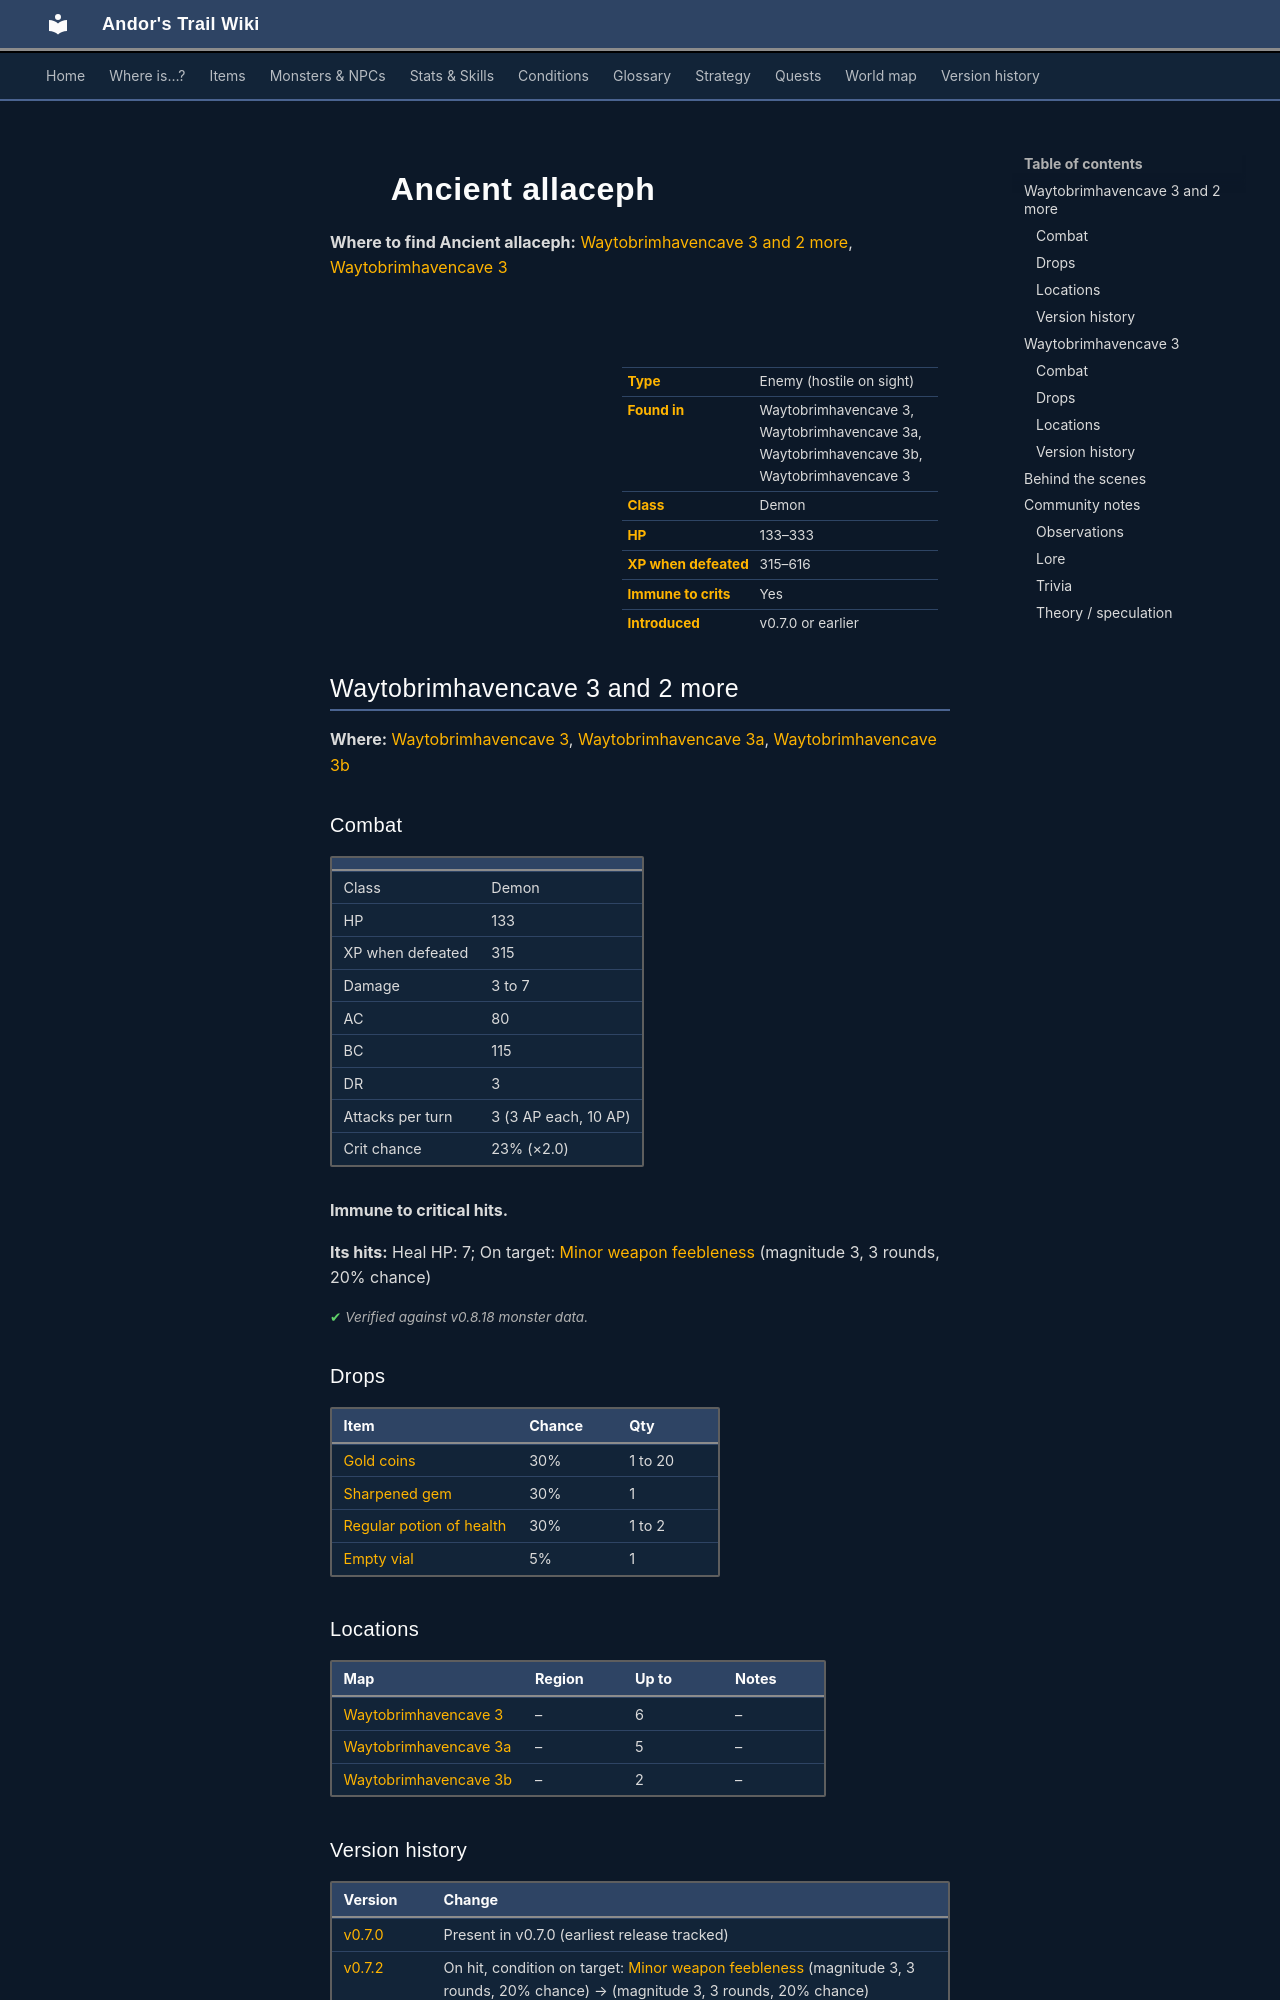

repository: asdfghjkl628/Andor-s-Trail-Wikiiii · page: monsters/allaceph_6/index.html · generator: mkdocs

---
description: "Ancient allaceph is an enemy in Andor's Trail (demon) with 133–333 HP, worth 315–616 XP, found in Waytobrimhavencave 3, Waytobrimhavencave 3a, Waytobrimhavencave 3b, Waytobrimhavencave 3. Drops: Gold coins, Sharpened gem, Regular potion of health, Empty vial."
---

# ![](../assets/icons/monsters/monsters_rltiles2_103.png){ .sprite } Ancient allaceph

**Where to find Ancient allaceph:** [Waytobrimhavencave 3 and 2 more](#v-allaceph_6), [Waytobrimhavencave 3](#v-allaceph_cr)

<div class="infobox" markdown>

<p class="ib-img"><img class="sprite" src="../../assets/icons/monsters/monsters_rltiles2_103.png" alt=""></p>

| | |
|---|---|
| **Type** | Enemy (hostile on sight) |
| **Found in** | Waytobrimhavencave 3, Waytobrimhavencave 3a, Waytobrimhavencave 3b, Waytobrimhavencave 3 |
| **Class** | Demon |
| **HP** | 133–333 |
| **XP when defeated** | 315–616 |
| **Immune to crits** | Yes |
| **Introduced** | v0.7.0 or earlier |

</div>

## Waytobrimhavencave 3 and 2 more { #v-allaceph_6 }

**Where:** [Waytobrimhavencave 3](../maps/waytobrimhavencave3.md), [Waytobrimhavencave 3a](../maps/waytobrimhavencave3a.md), [Waytobrimhavencave 3b](../maps/waytobrimhavencave3b.md)

### Combat

| | |
|---|---|
| Class | Demon |
| HP | 133 |
| XP when defeated | 315 |
| Damage | 3 to 7 |
| AC | 80 |
| BC | 115 |
| DR | 3 |
| Attacks per turn | 3 (3 AP each, 10 AP) |
| Crit chance | 23% (×2.0) |

**Immune to critical hits.**

**Its hits:** Heal HP: 7; On target: [Minor weapon feebleness](../conditions/feebleness_minor.md) (magnitude 3, 3 rounds, 20% chance)


<p class="verified">Verified against v0.8.18 monster data.</p>

### Drops

| Item | Chance | Qty |
|---|---|---|
| [Gold coins](../items/gold.md) | 30% | 1 to 20 |
| [Sharpened gem](../items/gem4.md) | 30% | 1 |
| [Regular potion of health](../items/health.md) | 30% | 1 to 2 |
| [Empty vial](../items/vial_empty2.md) | 5% | 1 |

### Locations

| Map | Region | Up to | Notes |
|---|---|---|---|
| [Waytobrimhavencave 3](../maps/waytobrimhavencave3.md) | – | 6 | – |
| [Waytobrimhavencave 3a](../maps/waytobrimhavencave3a.md) | – | 5 | – |
| [Waytobrimhavencave 3b](../maps/waytobrimhavencave3b.md) | – | 2 | – |


### Version history

| Version | Change |
|---|---|
| [v0.7.0](../versions/0.7.0.md) | Present in v0.7.0 (earliest release tracked) |
| [v0.7.2](../versions/0.7.2.md) | On hit, condition on target: [Minor weapon feebleness](../conditions/feebleness_minor.md) (magnitude 3, 3 rounds, 20% chance) → (magnitude 3, 3 rounds, 20% chance)<br>Renamed “Ancient Allaceph” → “Ancient allaceph” |

<p class="verified">Verified against v0.8.18 and every earlier release back to v0.7.0 (game data compared release by release).</p>


## Waytobrimhavencave 3 { #v-allaceph_cr }

**Where:** [Waytobrimhavencave 3](../maps/waytobrimhavencave3.md)

### Combat

| | |
|---|---|
| Class | Demon |
| HP | 333 |
| XP when defeated | 616 |
| Damage | 3 to 7 |
| AC | 80 |
| BC | 115 |
| DR | 3 |
| Attacks per turn | 3 (3 AP each, 10 AP) |
| Crit chance | 23% (×2.0) |

**Immune to critical hits.**

**Its hits:** Heal HP: 7; On target: [Minor weapon feebleness](../conditions/feebleness_minor.md) (magnitude 3, 3 rounds, 20% chance)


<p class="verified">Verified against v0.8.18 monster data.</p>

### Drops

| Item | Chance | Qty |
|---|---|---|
| [Oegyth crystal](../items/oegyth.md) | 100% | 1 |

### Locations

| Map | Region | Up to | Notes |
|---|---|---|---|
| [Waytobrimhavencave 3](../maps/waytobrimhavencave3.md) | – | 1 | – |


### Version history

| Version | Change |
|---|---|
| [v0.7.0](../versions/0.7.0.md) | Present in v0.7.0 (earliest release tracked) |
| [v0.7.2](../versions/0.7.2.md) | On hit, condition on target: [Minor weapon feebleness](../conditions/feebleness_minor.md) (magnitude 3, 3 rounds, 20% chance) → (magnitude 3, 3 rounds, 20% chance)<br>Renamed “Ancient Allaceph” → “Ancient allaceph” |

<p class="verified">Verified against v0.8.18 and every earlier release back to v0.7.0 (game data compared release by release).</p>
